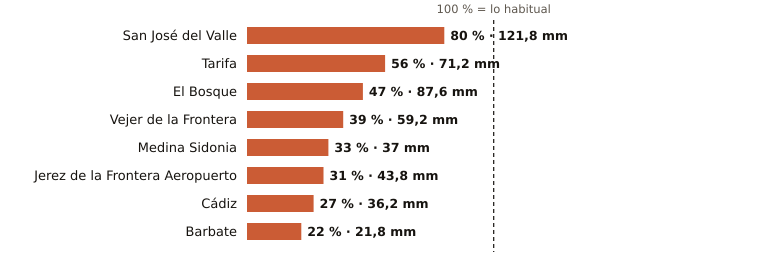

The file beside this chart, header and first rows:
estacion, provincia, indicativo, mm_otono, referencia_mm, pct, periodo_referencia, hasta, hora
San José del Valle, Cádiz, 5950X, 121.8, 151.9, 80, 2008-2025, 2026-11-11, 17
Tarifa, Cádiz, 6001, 71.2, 127.2, 56, 1991-2020, 2026-11-11, 17
El Bosque, Cádiz, 5941X, 87.6, 185.5, 47, 2008-2025, 2026-11-11, 16
Vejer de la Frontera, Cádiz, 5995B, 59.2, 152.5, 39, 1991-2020, 2026-11-11, 17
Medina Sidonia, Cádiz, 5983X, 37.0, 111.2, 33, 2006-2025, 2026-11-11, 16
Jerez de la Frontera Aeropuerto, Cádiz, 5960, 43.8, 141.3, 31, 1991-2020, 2026-11-11, 17
Cádiz, Cádiz, 5973, 36.2, 132.3, 27, 1991-2020, 2026-11-11, 17
Barbate, Cádiz, 5996B, 21.8, 101.2, 22, 2010-2025, 2026-11-11, 16
